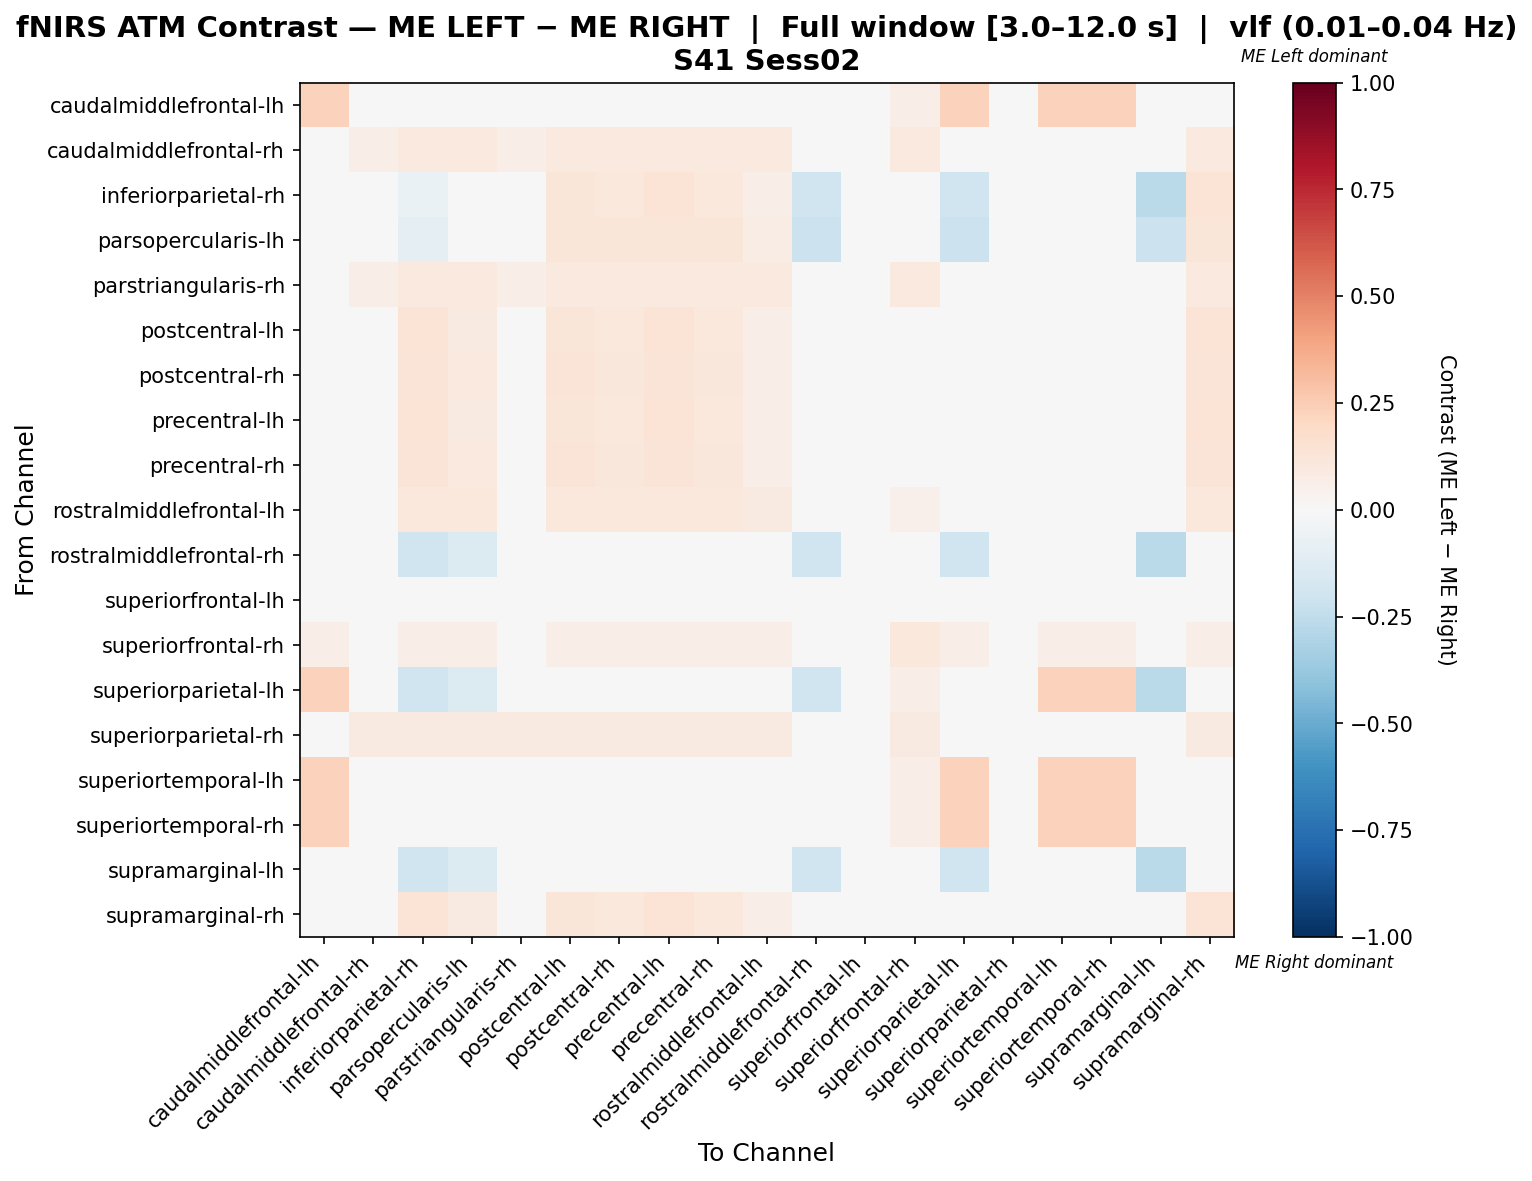

Data behind this chart, as committed beside it:
, caudalmiddlefrontal-lh, caudalmiddlefrontal-rh, inferiorparietal-rh, parsopercularis-lh, parstriangularis-rh, postcentral-lh, postcentral-rh, precentral-lh, precentral-rh, rostralmiddlefrontal-lh, rostralmiddlefrontal-rh, superiorfrontal-lh, superiorfrontal-rh, superiorparietal-lh, superiorparietal-rh, superiortemporal-lh, superiortemporal-rh, supramarginal-lh, supramarginal-rh
caudalmiddlefrontal-lh, 0.2326, 0.0, 0.0, 0.0, 0.0, 0.0, 0.0, 0.0, 0.0, 0.0, 0.0, 0.0, 0.06977, 0.2326, 0.0, 0.2326, 0.2326, 0.0, 0.0
caudalmiddlefrontal-rh, 0.0, 0.0625, 0.09375, 0.09375, 0.0625, 0.09375, 0.09375, 0.09375, 0.09375, 0.09375, 0.0, 0.0, 0.09375, 0.0, 0.03125, 0.0, 0.0, 0.0, 0.09375
inferiorparietal-rh, 0.0, 0.02667, -0.06667, -0.04, 0.02667, 0.12, 0.1067, 0.1333, 0.1067, 0.06667, -0.2, 0.0, 0.04, -0.2, 0.01333, 0.0, 0.0, -0.2667, 0.1333
parsopercularis-lh, 0.0, 0.02941, -0.09664, -0.03992, 0.02941, 0.1176, 0.1176, 0.1176, 0.1176, 0.07353, -0.2143, 0.0, 0.04412, -0.2143, 0.01471, 0.0, 0.0, -0.2143, 0.1176
parstriangularis-rh, 0.0, 0.0625, 0.09375, 0.09375, 0.0625, 0.09375, 0.09375, 0.09375, 0.09375, 0.09375, 0.0, 0.0, 0.09375, 0.0, 0.03125, 0.0, 0.0, 0.0, 0.09375
postcentral-lh, 0.0, 0.02667, 0.1333, 0.09333, 0.02667, 0.12, 0.1067, 0.1333, 0.1067, 0.06667, 0.0, 0.0, 0.04, 0.0, 0.01333, 0.0, 0.0, 0.0, 0.1333
postcentral-rh, 0.0, 0.02778, 0.125, 0.09722, 0.02778, 0.125, 0.1111, 0.125, 0.1111, 0.06944, 0.0, 0.0, 0.04167, 0.0, 0.01389, 0.0, 0.0, 0.0, 0.125
precentral-lh, 0.0, 0.02667, 0.1333, 0.09333, 0.02667, 0.12, 0.1067, 0.1333, 0.1067, 0.06667, 0.0, 0.0, 0.04, 0.0, 0.01333, 0.0, 0.0, 0.0, 0.1333
precentral-rh, 0.0, 0.02778, 0.125, 0.09722, 0.02778, 0.125, 0.1111, 0.125, 0.1111, 0.06944, 0.0, 0.0, 0.04167, 0.0, 0.01389, 0.0, 0.0, 0.0, 0.125
rostralmiddlefrontal-lh, 0.0, 0.03636, 0.1091, 0.1091, 0.03636, 0.1091, 0.1091, 0.1091, 0.1091, 0.09091, 0.0, 0.0, 0.05455, 0.0, 0.01818, 0.0, 0.0, 0.0, 0.1091
rostralmiddlefrontal-rh, 0.0, 0.0, -0.2, -0.1333, 0.0, 0.0, 0.0, 0.0, 0.0, 0.0, -0.2, 0.0, 0.0, -0.2, 0.0, 0.0, 0.0, -0.2667, 0.0
superiorfrontal-lh, 0.0, 0.0, 0.0, 0.0, 0.0, 0.0, 0.0, 0.0, 0.0, 0.0, 0.0, 0.0, 0.0, 0.0, 0.0, 0.0, 0.0, 0.0, 0.0
superiorfrontal-rh, 0.0678, 0.0339, 0.0678, 0.0678, 0.0339, 0.0678, 0.0678, 0.0678, 0.0678, 0.0678, 0.0, 0.0, 0.1017, 0.0678, 0.01695, 0.0678, 0.0678, 0.0, 0.0678
superiorparietal-lh, 0.2326, 0.0, -0.2, -0.1333, 0.0, 0.0, 0.0, 0.0, 0.0, 0.0, -0.2, 0.0, 0.06977, 0.03256, 0.0, 0.2326, 0.2326, -0.2667, 0.0
superiorparietal-rh, 0.0, 0.08696, 0.08696, 0.08696, 0.08696, 0.08696, 0.08696, 0.08696, 0.08696, 0.08696, 0.0, 0.0, 0.08696, 0.0, 0.04348, 0.0, 0.0, 0.0, 0.08696
superiortemporal-lh, 0.2326, 0.0, 0.0, 0.0, 0.0, 0.0, 0.0, 0.0, 0.0, 0.0, 0.0, 0.0, 0.06977, 0.2326, 0.0, 0.2326, 0.2326, 0.0, 0.0
superiortemporal-rh, 0.2326, 0.0, 0.0, 0.0, 0.0, 0.0, 0.0, 0.0, 0.0, 0.0, 0.0, 0.0, 0.06977, 0.2326, 0.0, 0.2326, 0.2326, 0.0, 0.0
supramarginal-lh, 0.0, 0.0, -0.2, -0.1333, 0.0, 0.0, 0.0, 0.0, 0.0, 0.0, -0.2, 0.0, 0.0, -0.2, 0.0, 0.0, 0.0, -0.2667, 0.0
supramarginal-rh, 0.0, 0.02667, 0.1333, 0.09333, 0.02667, 0.12, 0.1067, 0.1333, 0.1067, 0.06667, 0.0, 0.0, 0.04, 0.0, 0.01333, 0.0, 0.0, 0.0, 0.1333
